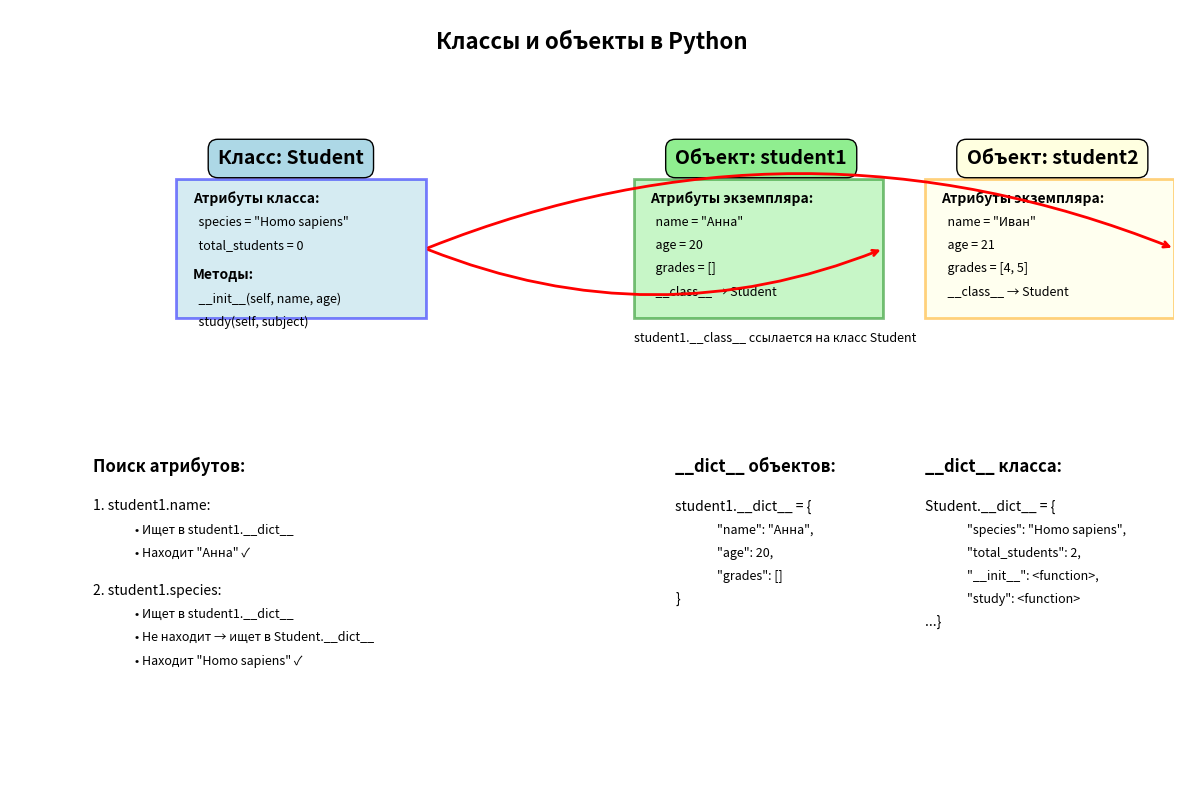

This chart was generated by the following Python code:
# Функциональный подход (без классов)
print("📚 Управление студентами без классов:")

# Создаём студентов как словари
student1 = {
    "name": "Анна",
    "age": 20,
    "grades": [4, 5, 3, 5]
}

student2 = {
    "name": "Иван", 
    "age": 21,
    "grades": [3, 4, 4, 5]
}

# Функции для работы со студентами
def calculate_average(student):
    """Рассчитать средний балл студента."""
    grades = student["grades"]
    return sum(grades) / len(grades) if grades else 0

def add_grade(student, grade):
    """Добавить оценку студенту."""
    student["grades"].append(grade)

def student_info(student):
    """Получить информацию о студенте."""
    avg = calculate_average(student)
    return f"{student['name']}, {student['age']} лет, средний балл: {avg:.2f}"

# Использование
print(f"Студент 1: {student_info(student1)}")
add_grade(student1, 5)
print(f"После добавления оценки: {student_info(student1)}")

print(f"\nСтудент 2: {student_info(student2)}")

# Проблемы функционального подхода:
print("\n⚠️ Проблемы функционального подхода:")
print("1. Данные и функции разделены - можно забыть, какие функции работают с какими данными")
print("2. Нет гарантии корректности структуры данных")
print("3. Сложно добавлять новое поведение")
print("4. Код становится запутанным при росте программы")

# Пример проблемы: неправильная структура
student3 = {"имя": "Мария", "возраст": 19}  # Ошибка в ключах!
print(f"\nПроблема: студент с неправильными ключами - {student3}")
print("Функции не будут работать корректно!")


# Самый простой класс в Python
print("🎯 Создаём самый простой класс:")

class Student:
    """Класс для представления студента."""
    pass  # pass означает "ничего не делай"

# Создаём объекты (экземпляры) класса Student
student1 = Student()  # student1 - это объект класса Student
student2 = Student()

print(f"student1: {student1}")
print(f"student2: {student2}")
print(f"Тип student1: {type(student1)}")
print(f"student1 является объектом класса Student? {isinstance(student1, Student)}")

# Даже у такого простого объекта уже есть атрибуты!
print(f"\nУ объекта student1 уже есть методы:")
print(f"  dir(student1)[:5]: {dir(student1)[:5]}")
print(f"  Есть метод __str__? {'__str__' in dir(student1)}")
print(f"  Есть метод __eq__? {'__eq__' in dir(student1)}")

# Но наш объект пока ничего не знает о себе...
print("\n⚠️ Проблема: объекты созданы, но у них нет данных!")
print("Нужно добавить данные в объекты.")


# Класс Student с конструктором
print("🎓 Создаём класс Student с конструктором:")

class Student:
    """Класс для представления студента."""
    
    def __init__(self, name, age):
        """
        Конструктор класса Student.
        
        Args:
            name (str): Имя студента
            age (int): Возраст студента
        """
        # Создаём атрибуты объекта
        self.name = name  # self.name - атрибут объекта
        self.age = age    # self.age - атрибут объекта
        self.grades = []  # Начальный пустой список оценок
        
        print(f"Создан новый студент: {name}")

# Создаём объекты с данными
print("Создаём студентов:")
anna = Student("Анна", 20)  # self передаётся автоматически!
ivan = Student("Иван", 21)

print(f"\nТеперь у объектов есть данные:")
print(f"  anna.name = {anna.name}")
print(f"  anna.age = {anna.age}")
print(f"  anna.grades = {anna.grades}")

print(f"\n  ivan.name = {ivan.name}")
print(f"  ivan.age = {ivan.age}")

# Что такое self? Давайте посмотрим!
print("\n🔍 Что такое self?")
print("Когда Python видит anna = Student('Анна', 20), он делает:")
print("  1. Создаёт пустой объект Student")
print("  2. Вызывает Student.__init__(созданный_объект, 'Анна', 20)")
print("  3. Внутри __init__, параметр self - это ссылка на созданный объект")
print("  4. self.name = 'Анна' устанавливает атрибут name объекта")

# Демонстрация: self - это тот же объект
print("\nДоказательство: self - это тот же объект")
print(f"  id(anna) = {id(anna)}")
print("  Внутри __init__, id(self) будет таким же!")

# Ещё один пример для понимания self
class Point:
    def __init__(this_point, x, y):  # Можно назвать не self, но лучше не надо
        this_point.x = x
        this_point.y = y
    
    def show_coordinates(point_self):  # Опять другое имя
        print(f"Координаты: ({point_self.x}, {point_self.y})")

p = Point(3, 4)
p.show_coordinates()
print("⚠️ Вывод: можно использовать другие имена вместо self, но это плохая практика!")

# Работа с атрибутами экземпляра
print("📝 Работа с атрибутами экземпляра:")

class Book:
    """Класс для представления книги."""
    
    def __init__(self, title, author):
        self.title = title
        self.author = author
        self.is_borrowed = False  # Атрибут со значением по умолчанию

# Создаём книги
book1 = Book("Преступление и наказание", "Фёдор Достоевский")
book2 = Book("Мастер и Маргарита", "Михаил Булгаков")

print(f"Книга 1: {book1.title} - {book1.author}, взята? {book1.is_borrowed}")
print(f"Книга 2: {book2.title} - {book2.author}, взята? {book2.is_borrowed}")

# Изменяем атрибуты
print("\n📝 Изменяем атрибуты:")
book1.is_borrowed = True  # Изменяем существующий атрибут
book1.year = 1866  # Добавляем новый атрибут динамически!

print(f"После изменений:")
print(f"  book1.is_borrowed = {book1.is_borrowed}")
print(f"  book1.year = {book1.year}")

# У book2 нет атрибута year!
print(f"  book2.year существует? {hasattr(book2, 'year')}")

# Динамическое добавление методов? В Python можно, но осторожно!
print("\n⚠️ Динамическое добавление атрибутов:")
book1.pages = 331
print(f"  Добавили book1.pages = {book1.pages}")

# Но лучше так не делать - теряется структура
print("\n💡 Совет: лучше определять все атрибуты в конструкторе")
print("Динамическое добавление атрибутов может запутать код!")

# Пример проблемы
print("\n❌ Пример проблемы динамических атрибутов:")

class Car:
    def __init__(self, model):
        self.model = model

car1 = Car("Toyota")
car2 = Car("BMW")

car1.color = "red"  # Добавили только car1
car2.year = 2020    # Добавили только car2

# Теперь объекты одного класса имеют разные атрибуты!
print(f"  car1 имеет атрибуты: {[attr for attr in dir(car1) if not attr.startswith('__')]}")
print(f"  car2 имеет атрибуты: {[attr for attr in dir(car2) if not attr.startswith('__')]}")

# Создаём класс с методами
print("🛠️ Создаём класс с методами:")

class BankAccount:
    """Класс для представления банковского счёта."""
    
    def __init__(self, owner, balance=0):
        """Инициализирует счёт."""
        self.owner = owner
        self.balance = balance
        self.transactions = []  # История операций
    
    def deposit(self, amount):
        """Пополнить счёт."""
        if amount > 0:
            self.balance += amount
            self.transactions.append(f"Пополнение: +{amount}")
            print(f"Счёт пополнен на {amount}. Новый баланс: {self.balance}")
        else:
            print("Ошибка: сумма должна быть положительной")
    
    def withdraw(self, amount):
        """Снять со счёта."""
        if amount > 0:
            if amount <= self.balance:
                self.balance -= amount
                self.transactions.append(f"Снятие: -{amount}")
                print(f"Снято {amount}. Новый баланс: {self.balance}")
            else:
                print("Ошибка: недостаточно средств")
        else:
            print("Ошибка: сумма должна быть положительной")
    
    def get_balance(self):
        """Получить текущий баланс."""
        return self.balance
    
    def print_statement(self):
        """Вывести выписку по счёту."""
        print(f"\n=== Выписка по счёту ===")
        print(f"Владелец: {self.owner}")
        print(f"Текущий баланс: {self.balance}")
        print("История операций:")
        for i, transaction in enumerate(self.transactions, 1):
            print(f"  {i}. {transaction}")

# Создаём счёт и работаем с ним
print("Создаём банковский счёт:")
account = BankAccount("Иван Петров", 1000)

print(f"\nНачальный баланс: {account.get_balance()}")

# Используем методы
account.deposit(500)
account.withdraw(200)
account.withdraw(1500)  # Попытка снять больше, чем есть

account.print_statement()

# Как Python вызывает методы?
print("\n🔍 Как Python вызывает методы?")
print("Когда мы пишем account.deposit(500), Python делает:")
print("  1. Ищет метод deposit в классе BankAccount")
print("  2. Вызывает BankAccount.deposit(account, 500)")
print("  3. account автоматически передаётся как первый параметр self")

# Демонстрация: альтернативный способ вызова метода
print("\nАльтернативный способ вызова метода:")
print(f"  account.deposit(300) - обычный способ")
print(f"  BankAccount.deposit(account, 300) - прямой вызов через класс")

# Проверим
print(f"\nБаланс до: {account.get_balance()}")
BankAccount.deposit(account, 300)  # Явная передача self
print(f"Баланс после: {account.get_balance()}")

print("\n✅ Вывод: account.method(...) это просто удобный синтаксис!")
print("На самом деле вызывается Class.method(object, ...)")


# Атрибуты класса
print("👥 Атрибуты класса:")

class Dog:
    """Класс для представления собаки."""
    
    # Атрибуты класса (общие для всех собак)
    species = "Canis familiaris"  # Вид
    total_dogs = 0  # Счётчик всех созданных собак
    
    def __init__(self, name, breed, age):
        """Инициализирует собаку."""
        # Атрибуты экземпляра (уникальные для каждой собаки)
        self.name = name
        self.breed = breed
        self.age = age
        
        # Увеличиваем счётчик собак
        Dog.total_dogs += 1  # Обращаемся через имя класса!
    
    def bark(self):
        """Собака лает."""
        return f"{self.name} говорит: Гав!"
    
    @classmethod
    def get_total_dogs(cls):
        """Получить общее количество созданных собак."""
        return cls.total_dogs

# Создаём собак
print("Создаём собак:")
dog1 = Dog("Бобик", "Дворняжка", 3)
dog2 = Dog("Шарик", "Овчарка", 5)
dog3 = Dog("Мурка", "Такса", 2)  # Да, коты тоже могут быть собаками в нашей программе :)

print(f"\nАтрибуты класса (общие):")
print(f"  Dog.species = {Dog.species}")
print(f"  Всего создано собак: {Dog.get_total_dogs()}")

print(f"\nАтрибуты экземпляра (уникальные):")
print(f"  dog1.name = {dog1.name}, dog1.breed = {dog1.breed}")
print(f"  dog2.name = {dog2.name}, dog2.breed = {dog2.breed}")

# Доступ к атрибутам класса через экземпляр
print(f"\nДоступ к атрибутам класса через экземпляры:")
print(f"  dog1.species = {dog1.species}")  # Можно через экземпляр
print(f"  dog2.species = {dog2.species}")  # Всегда одно и то же значение

# Изменение атрибута класса
print(f"\nИзменяем атрибут класса:")
Dog.species = "Canis lupus familiaris"  # Меняем через класс
print(f"  После Dog.species = 'Canis lupus familiaris':")
print(f"  Dog.species = {Dog.species}")
print(f"  dog1.species = {dog1.species}")  # Автоматически обновилось!
print(f"  dog2.species = {dog2.species}")

# Что если изменить через экземпляр?
print(f"\nИзменяем species через экземпляр:")
dog1.species = "Особая порода"  # Создаётся атрибут экземпляра!
print(f"  После dog1.species = 'Особая порода':")
print(f"  Dog.species = {Dog.species}")  # Атрибут класса не изменился
print(f"  dog1.species = {dog1.species}")  # У dog1 теперь свой species
print(f"  dog2.species = {dog2.species}")  # dog2 по-прежнему использует атрибут класса

# Как Python ищет атрибуты?
print("\n🔍 Как Python ищет атрибуты?")
print("Когда мы пишем dog1.species, Python:")
print("  1. Ищет атрибут species в самом объекте dog1")
print("  2. Если не находит, ищет в классе Dog")
print("  3. Если не находит там, ищет в родительских классах")

print("\nПосле dog1.species = 'Особая порода':")
print(f"  'species' in dog1.__dict__ = {'species' in dog1.__dict__}")
print(f"  'species' in dog2.__dict__ = {'species' in dog2.__dict__}")

# Практическое применение: скидка для всех товаров
print("\n📊 Практическое применение атрибутов класса:")

class Product:
    """Класс для представления товара."""
    
    discount = 0.1  # 10% скидка для всех товаров
    
    def __init__(self, name, price):
        self.name = name
        self.price = price
    
    def get_price_with_discount(self):
        """Получить цену со скидкой."""
        return self.price * (1 - Product.discount)
    
    @classmethod
    def set_discount(cls, new_discount):
        """Установить новую скидку для всех товаров."""
        cls.discount = new_discount
        print(f"Установлена новая скидка: {new_discount * 100}%")

# Создаём товары
product1 = Product("Ноутбук", 50000)
product2 = Product("Телефон", 30000)

print(f"Товар 1: {product1.name}, цена: {product1.price}, цена со скидкой: {product1.get_price_with_discount():.0f}")
print(f"Товар 2: {product2.name}, цена: {product2.price}, цена со скидкой: {product2.get_price_with_discount():.0f}")

# Меняем скидку для всех товаров
Product.set_discount(0.2)  # 20% скидка

print(f"\nПосле изменения скидки:")
print(f"  {product1.name}: цена со скидкой: {product1.get_price_with_discount():.0f}")
print(f"  {product2.name}: цена со скидкой: {product2.get_price_with_discount():.0f}")

# Изучаем __dict__
print("🔍 Изучаем __dict__:")

class SimpleClass:
    """Простой класс для демонстрации __dict__."""
    
    class_attr = "Я атрибут класса"
    
    def __init__(self, value):
        self.instance_attr = value
    
    def method(self):
        return "Я метод"

# Создаём объект
obj = SimpleClass("Я атрибут экземпляра")

print("1. __dict__ объекта:")
print(f"   obj.__dict__ = {obj.__dict__}")
print(f"   В нём только атрибуты экземпляра: {list(obj.__dict__.keys())}")

print("\n2. __dict__ класса:")
print(f"   SimpleClass.__dict__ keys (первые 10): {list(SimpleClass.__dict__.keys())[:10]}")
print(f"   SimpleClass.__dict__['class_attr'] = {SimpleClass.__dict__['class_attr']}")
print(f"   SimpleClass.__dict__['method'] = {SimpleClass.__dict__['method']}")

# Как Python ищет атрибуты?
print("\n🔍 Как Python ищет атрибуты (на примере obj.class_attr):")
print("  1. Смотрит в obj.__dict__ - не находит 'class_attr'")
print("  2. Смотрит в SimpleClass.__dict__ - находит!")
print(f"  Результат: obj.class_attr = {obj.class_attr}")

# Добавление атрибута через __dict__
print("\n3. Добавляем атрибут через __dict__:")
obj.__dict__['new_attr'] = 'Добавлен через __dict__'
print(f"   obj.new_attr = {obj.new_attr}")
print(f"   obj.__dict__ = {obj.__dict__}")

# Изменение атрибута через __dict__
print("\n4. Изменяем атрибут через __dict__:")
obj.__dict__['instance_attr'] = 'Изменено через __dict__'
print(f"   obj.instance_attr = {obj.instance_attr}")

# Практический пример: преобразование в словарь
print("\n📊 Практический пример: преобразование объекта в словарь:")

class Person:
    def __init__(self, name, age, city):
        self.name = name
        self.age = age
        self.city = city
    
    def to_dict(self):
        """Преобразовать объект в словарь."""
        return self.__dict__.copy()  # Копируем, чтобы не менять оригинал
    
    @classmethod
    def from_dict(cls, data):
        """Создать объект из словаря."""
        return cls(**data)  # Распаковываем словарь как аргументы

person = Person("Анна", 25, "Москва")
print(f"Объект: {person.name}, {person.age} лет, {person.city}")

# Преобразуем в словарь
person_dict = person.to_dict()
print(f"Словарь: {person_dict}")

# Создаём из словаря
new_person = Person.from_dict({"name": "Иван", "age": 30, "city": "СПб"})
print(f"Новый объект из словаря: {new_person.name}")

# Предостережение: не все объекты имеют __dict__
print("\n⚠️ Предостережение: не все объекты имеют __dict__:")

# Встроенные типы
x = 10
s = "hello"
lst = [1, 2, 3]

print(f"  У int есть __dict__? {hasattr(x, '__dict__')}")
print(f"  У str есть __dict__? {hasattr(s, '__dict__')}")
print(f"  У list есть __dict__? {hasattr(lst, '__dict__')}")

# Слоты (мы их ещё не проходили, но для информации)
print("\n💡 Для оптимизации можно использовать __slots__:")
print("  class Optimized:")
print("      __slots__ = ['x', 'y']  # Фиксированный набор атрибутов")
print("      def __init__(self, x, y):")
print("          self.x = x")
print("          self.y = y")
print("  Такие объекты не имеют __dict__ и используют меньше памяти")

# Визуализация связи между классами и объектами
import matplotlib.pyplot as plt
import matplotlib.patches as patches

fig, ax = plt.subplots(figsize=(12, 8))
ax.set_xlim(0, 14)
ax.set_ylim(0, 10)
ax.axis('off')

# Заголовок
ax.text(7, 9.5, 'Классы и объекты в Python', fontsize=16, fontweight='bold', ha='center')

# КЛАСС
ax.text(2.5, 8, 'Класс: Student', fontsize=14, fontweight='bold', bbox=dict(boxstyle="round,pad=0.5", facecolor="lightblue"))
class_box = patches.Rectangle((2, 6), 3, 1.8, linewidth=2, edgecolor='blue', facecolor='lightblue', alpha=0.5)
ax.add_patch(class_box)

# Атрибуты класса
ax.text(2.2, 7.5, 'Атрибуты класса:', fontsize=10, fontweight='bold')
ax.text(2.2, 7.2, '  species = "Homo sapiens"', fontsize=9)
ax.text(2.2, 6.9, '  total_students = 0', fontsize=9)

# Методы класса
ax.text(2.2, 6.5, 'Методы:', fontsize=10, fontweight='bold')
ax.text(2.2, 6.2, '  __init__(self, name, age)', fontsize=9)
ax.text(2.2, 5.9, '  study(self, subject)', fontsize=9)

# ОБЪЕКТ 1
ax.text(8, 8, 'Объект: student1', fontsize=14, fontweight='bold', bbox=dict(boxstyle="round,pad=0.5", facecolor="lightgreen"))
obj1_box = patches.Rectangle((7.5, 6), 3, 1.8, linewidth=2, edgecolor='green', facecolor='lightgreen', alpha=0.5)
ax.add_patch(obj1_box)

# Атрибуты объекта 1
ax.text(7.7, 7.5, 'Атрибуты экземпляра:', fontsize=10, fontweight='bold')
ax.text(7.7, 7.2, '  name = "Анна"', fontsize=9)
ax.text(7.7, 6.9, '  age = 20', fontsize=9)
ax.text(7.7, 6.6, '  grades = []', fontsize=9)
ax.text(7.7, 6.3, '  __class__ → Student', fontsize=9, style='italic')

# Связь объект → класс
ax.annotate('', xy=(10.5, 6.9), xytext=(5, 6.9),
            arrowprops=dict(arrowstyle='->', lw=2, color='red', connectionstyle="arc3,rad=0.2"))
ax.text(7.5, 5.7, 'student1.__class__ ссылается на класс Student', fontsize=9, style='italic')

# ОБЪЕКТ 2
ax.text(11.5, 8, 'Объект: student2', fontsize=14, fontweight='bold', bbox=dict(boxstyle="round,pad=0.5", facecolor="lightyellow"))
obj2_box = patches.Rectangle((11, 6), 3, 1.8, linewidth=2, edgecolor='orange', facecolor='lightyellow', alpha=0.5)
ax.add_patch(obj2_box)

# Атрибуты объекта 2
ax.text(11.2, 7.5, 'Атрибуты экземпляра:', fontsize=10, fontweight='bold')
ax.text(11.2, 7.2, '  name = "Иван"', fontsize=9)
ax.text(11.2, 6.9, '  age = 21', fontsize=9)
ax.text(11.2, 6.6, '  grades = [4, 5]', fontsize=9)
ax.text(11.2, 6.3, '  __class__ → Student', fontsize=9, style='italic')

# Связь объект 2 → класс
ax.annotate('', xy=(14, 6.9), xytext=(5, 6.9),
            arrowprops=dict(arrowstyle='->', lw=2, color='red', connectionstyle="arc3,rad=-0.2"))

# Как Python ищет атрибуты
ax.text(1, 4, 'Поиск атрибутов:', fontsize=12, fontweight='bold')
ax.text(1, 3.5, '1. student1.name:', fontsize=10)
ax.text(1.5, 3.2, '• Ищет в student1.__dict__', fontsize=9)
ax.text(1.5, 2.9, '• Находит "Анна" ✓', fontsize=9)

ax.text(1, 2.4, '2. student1.species:', fontsize=10)
ax.text(1.5, 2.1, '• Ищет в student1.__dict__', fontsize=9)
ax.text(1.5, 1.8, '• Не находит → ищет в Student.__dict__', fontsize=9)
ax.text(1.5, 1.5, '• Находит "Homo sapiens" ✓', fontsize=9)

# __dict__ визуализация
ax.text(8, 4, '__dict__ объектов:', fontsize=12, fontweight='bold')
ax.text(8, 3.5, 'student1.__dict__ = {', fontsize=10)
ax.text(8.5, 3.2, '"name": "Анна",', fontsize=9)
ax.text(8.5, 2.9, '"age": 20,', fontsize=9)
ax.text(8.5, 2.6, '"grades": []', fontsize=9)
ax.text(8, 2.3, '}', fontsize=10)

ax.text(11, 4, '__dict__ класса:', fontsize=12, fontweight='bold')
ax.text(11, 3.5, 'Student.__dict__ = {', fontsize=10)
ax.text(11.5, 3.2, '"species": "Homo sapiens",', fontsize=9)
ax.text(11.5, 2.9, '"total_students": 2,', fontsize=9)
ax.text(11.5, 2.6, '"__init__": <function>,', fontsize=9)
ax.text(11.5, 2.3, '"study": <function>', fontsize=9)
ax.text(11, 2, '...}', fontsize=10)

plt.tight_layout()
plt.show()